Dataset: images (GitHub, mandeepsharma14/ai-product-quality-control-automation). Classes: blister, crack, crooked corner, delamination, good, scratch, thick paint, thin paint.

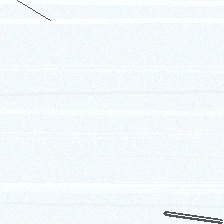
Label: scratch

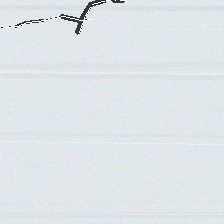
Label: crack

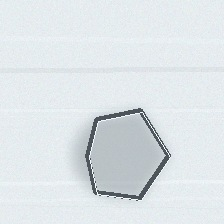
Label: delamination

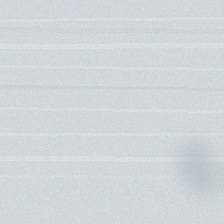
Label: thin paint

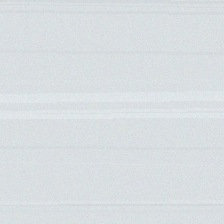
Label: good

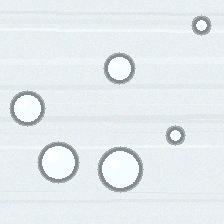
Label: blister
